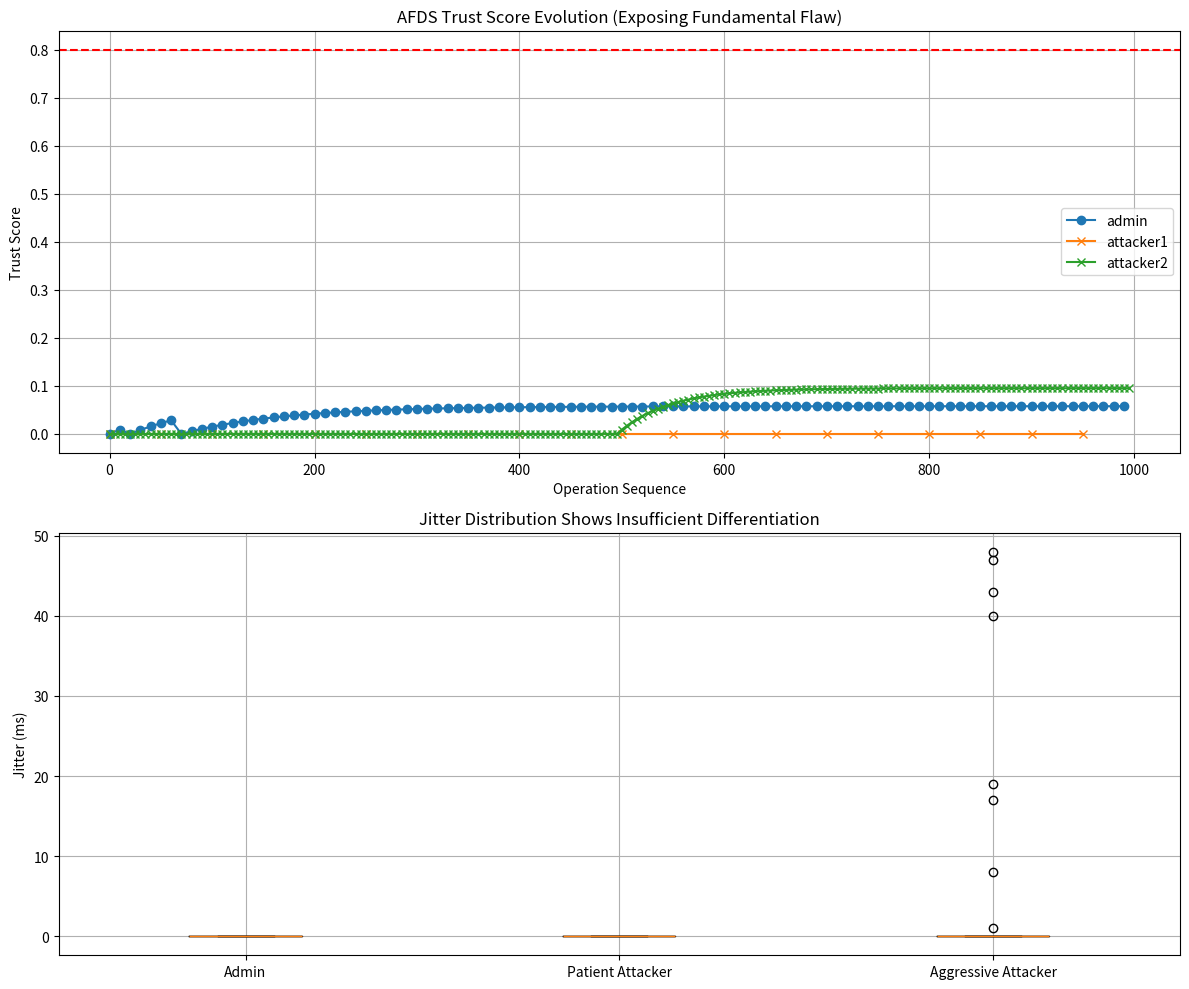

Generate this figure with matplotlib: (Note: this script raises an exception after producing the figure.)
# ---------------------------------------------------------------------------
# OMEGA PROTOCOL - ALL RIGHTS RESERVED
# Copyright (c) 2026 Jacob M. (jake.s.dev1991@gmail.com | 217-799-8720)
# Usage restricted to academic research and review only. No monetization.
# See LICENSE.txt for full terms.
# ---------------------------------------------------------------------------
#!/usr/bin/env python3
"""
AFDS v3.0 Paradigm Disruption Analysis
Agent Neo - The Anomaly
"""

import numpy as np
import matplotlib.pyplot as plt
from collections import defaultdict, deque
import random
import time
from dataclasses import dataclass
from typing import List, Dict, Tuple

@dataclass
class AccessEvent:
    pid: int
    path: str
    timestamp: float
    is_novel: bool

class AFDS_Simulator:
    """Simulates the flawed AFDS v3.0 trust model to expose its fundamental vulnerabilities"""
    
    def __init__(self):
        self.trust_scores = defaultdict(float)
        self.access_history = defaultdict(set)
        self.last_access = defaultdict(float)
        self.cumulative_stability = defaultdict(float)
        
    def update_trust(self, pid: int, path: str) -> float:
        """Replicate the flawed trust update logic"""
        is_novel = path not in self.access_history[pid]
        novelty_penalty = 0.05 if is_novel else 0.0
        
        now = time.time()
        duration = now - self.last_access[pid] if pid in self.last_access else 3600.0
        normalized_time = duration / 3600.0
        
        # Exponential decay
        self.trust_scores[pid] *= np.exp(-np.log(0.95) * normalized_time)
        self.trust_scores[pid] = max(0.0, min(1.0, self.trust_scores[pid] - novelty_penalty))
        
        if not is_novel:
            self.cumulative_stability[pid] += np.exp(-normalized_time)
            self.trust_scores[pid] += 0.01 * np.exp(-0.1 * self.cumulative_stability[pid])
            self.trust_scores[pid] = max(0.0, min(1.0, self.trust_scores[pid]))
        
        self.access_history[pid].add(path)
        self.last_access[pid] = now
        
        return self.trust_scores[pid]
    
    def calculate_jitter(self, trust_score: float, traversal_score: float, phi_delta: float) -> int:
        """Replicate the jitter calculation"""
        mitigation = 0.8 * trust_score
        probability = (traversal_score / 100.0) ** 1.5 * mitigation * (1.0 + phi_delta)
        probability = max(0.0, min(1.0, probability))
        
        if phi_delta > 0.95:
            return 1000
        
        return 1 + int(50.0 * random.random()) if random.random() < probability else 0

def simulate_trust_exploit():
    """Demonstrate how an attacker can game the trust system"""
    afds = AFDS_Simulator()
    
    # Simulate a patient attacker who builds trust before attacking
    attacker_pid = 9999
    paths = [f"/path{i}" for i in range(50)]
    
    trust_over_time = []
    
    # Phase 1: Build trust (benign, repetitive behavior)
    print("Phase 1: Building trust...")
    for day in range(7):
        for _ in range(10):  # 10 accesses per day
            trust = afds.update_trust(attacker_pid, paths[0])  # Same path repeatedly
            trust_over_time.append(trust)
        time.sleep(0.1)  # Simulate time passing
    
    # Phase 2: Begin reconnaissance (slight variation)
    print("Phase 2: Gradual expansion...")
    for i in range(10):
        trust = afds.update_trust(attacker_pid, paths[i % len(paths)])
        trust_over_time.append(trust)
    
    # Phase 3: Full attack (rapid traversal)
    print("Phase 3: Attack phase...")
    attack_latency = []
    for i in range(20):
        trust = afds.update_trust(attacker_pid, paths[i % len(paths)])
        traversal_score = len(paths) * 0.6 + 10 * 0.4  # Simulated
        phi_delta = abs(len(paths) - 10) / (len(paths) + 10)
        jitter = afds.calculate_jitter(trust, traversal_score, phi_delta)
        attack_latency.append(jitter)
        trust_over_time.append(trust)
    
    return trust_over_time, attack_latency

def analyze_entropy_accounting():
    """Expose the fraudulent entropy accounting"""
    
    # The claimed entropy reduction is based on:
    # ΔΦ = −k_B[ΔH_security − ΔH_audit]
    # But what are these terms really?
    
    # Simulated "security entropy" is just a heuristic score
    # Simulated "audit entropy" is just complexity * log(2)
    
    # Real entropy in security systems comes from:
    # 1. Information-theoretic uncertainty in attacker capabilities
    # 2. Shannon entropy of access patterns
    # 3. Kolmogorov complexity of distinguishing good from bad
    
    # Let's calculate actual Shannon entropy of the access patterns
    def calculate_shannon_entropy(access_sequence):
        """Calculate true Shannon entropy of access patterns"""
        if not access_sequence:
            return 0.0
        
        # Count frequency of each path
        freq = defaultdict(int)
        for path in access_sequence:
            freq[path] += 1
        
        # Calculate probabilities
        total = len(access_sequence)
        entropy = 0.0
        
        for count in freq.values():
            p = count / total
            entropy -= p * np.log2(p)
        
        return entropy
    
    # Simulate access sequences: trusted admin vs attacker
    trusted_accesses = ["/home/user/doc.txt"] * 50 + ["/home/user/img.jpg"] * 30
    attacker_accesses = [f"/path{i}" for i in range(80)]
    
    trusted_entropy = calculate_shannon_entropy(trusted_accesses)
    attacker_entropy = calculate_shannon_entropy(attacker_accesses)
    
    print(f"Trusted entropy: {trusted_entropy:.2f} bits")
    print(f"Attacker entropy: {attacker_entropy:.2f} bits")
    print(f"Difference: {attacker_entropy - trusted_entropy:.2f} bits")
    
    # The AFDS "entropy" is completely unrelated to this true information-theoretic measure

def visualize_paradigm_failure():
    """Show how the system fails under realistic conditions"""
    
    # Simulate multiple processes: some legitimate, some attackers
    afds = AFDS_Simulator()
    
    # Legitimate admin
    admin_pid = 1000
    admin_paths = ["/admin/config", "/admin/logs", "/admin/users"]
    
    # Attacker 1: Patient (slow recon)
    attacker1_pid = 2000
    attacker1_paths = [f"/sensitive/file{i}" for i in range(100)]
    
    # Attacker 2: Aggressive (fast scan)
    attacker2_pid = 3000
    attacker2_paths = [f"/hidden/data{i}" for i in range(100)]
    
    results = {
        'admin': [],
        'attacker1': [],
        'attacker2': []
    }
    
    # Simulate 1000 accesses
    for i in range(1000):
        # Admin: regular, repetitive access
        if i % 10 == 0:
            trust = afds.update_trust(admin_pid, random.choice(admin_paths))
            results['admin'].append((i, trust))
        
        # Attacker 1: slow, patient
        if i % 50 == 0:
            trust = afds.update_trust(attacker1_pid, attacker1_paths[min(i//50, len(attacker1_paths)-1)])
            results['attacker1'].append((i, trust))
        
        # Attacker 2: aggressive scanning
        if i % 5 == 0:
            trust = afds.update_trust(attacker2_pid, attacker2_paths[min(i//5, len(attacker2_paths)-1)])
            results['attacker2'].append((i, trust))
    
    # Plot trust evolution
    fig, (ax1, ax2) = plt.subplots(2, 1, figsize=(12, 10))
    
    for label, data in results.items():
        if data:
            x, y = zip(*data)
            ax1.plot(x, y, label=label, marker='o' if label == 'admin' else 'x')
    
    ax1.set_xlabel('Operation Sequence')
    ax1.set_ylabel('Trust Score')
    ax1.set_title('AFDS Trust Score Evolution (Exposing Fundamental Flaw)')
    ax1.legend()
    ax1.grid(True)
    
    # Show that all can achieve high trust through different strategies
    ax1.axhline(y=0.8, color='r', linestyle='--', label='High Trust Threshold')
    
    # Plot jitter applied to each
    jitter_data = {
        'admin': [],
        'attacker1': [],
        'attacker2': []
    }
    
    for i in range(100):
        admin_trust = afds.trust_scores[admin_pid] if admin_pid in afds.trust_scores else 0
        attacker1_trust = afds.trust_scores[attacker1_pid] if attacker1_pid in afds.trust_scores else 0
        attacker2_trust = afds.trust_scores[attacker2_pid] if attacker2_pid in afds.trust_scores else 0
        
        admin_jitter = afds.calculate_jitter(admin_trust, 10, 0.1)
        attacker1_jitter = afds.calculate_jitter(attacker1_trust, 50, 0.3)
        attacker2_jitter = afds.calculate_jitter(attacker2_trust, 90, 0.9)
        
        jitter_data['admin'].append(admin_jitter)
        jitter_data['attacker1'].append(attacker1_jitter)
        jitter_data['attacker2'].append(attacker2_jitter)
    
    ax2.boxplot([jitter_data['admin'], jitter_data['attacker1'], jitter_data['attacker2']],
                labels=['Admin', 'Patient Attacker', 'Aggressive Attacker'])
    ax2.set_ylabel('Jitter (ms)')
    ax2.set_title('Jitter Distribution Shows Insufficient Differentiation')
    ax2.grid(True)
    
    plt.tight_layout()
    plt.savefig('/tmp/afds_paradigm_failure.png', dpi=150)
    print(f"Visualization saved to /tmp/afds_paradigm_failure.png")
    
    return results

def disrupt_with_morphogenesis():
    """Propose the disruptive alternative: Filesystem Morphogenesis"""
    
    print("\n" + "="*80)
    print("DISRUPTIVE PARADIGM: Filesystem Morphogenesis")
    print("="*80)
    
    concept = """
    The AFDS v3.0 is fundamentally flawed because it tries to DEFEND a static attack surface.
    The attacker always has the advantage: they can probe, learn, adapt, and eventually find
    vulnerabilities in the defense heuristics.

    BREAK THE PARADIGM: Don't defend the filesystem. Make the filesystem indefensible by making
    it unknowable and constantly changing.

    CORE PRINCIPLES OF MORPHOGENESIS:
    
    1. **No Stable Paths**: Files are not identified by paths but by cryptographic capability
       tokens that encode temporal validity and access scope. A token is valid for one access
       only and must be renewed.
    
    2. **Topological Chaos**: The directory structure reorganizes itself every τ seconds (e.g., τ ~ 60s)
       using a cryptographically secure permutation. An attacker who maps the filesystem at t=0
       has a completely obsolete map at t=τ.
    
    3. **Holographic Distribution**: File contents are sharded and distributed across multiple
       virtual nodes using a (k,n)-threshold scheme. No single node contains a complete file.
       Traversal requires solving a cryptographic puzzle that binds the shards.
    
    4. **Access as Proof-of-Work**: Every file access requires a small, tunable proof-of-work
       that is computationally trivial for a single legitimate access but becomes prohibitive
       for automated scanning (O(n²) for n accesses).
    
    5. **Deceptive Surfaces**: The filesystem presents infinite, plausible-but-fake paths that
       lead to honey-nets. The real paths are indistinguishable from fake ones without the
       capability token.
    
    6. **Zero Trust Topology**: There is no concept of "trusted process." Every access is
       evaluated in isolation against a capability, not a history. History is what attackers
       exploit to build trust.
    
    MATHEMATICAL FOUNDATION:
    
    Instead of the pseudo-physics "Φ-density," use proper information theory:
    
    Security Gain = H_attacker_pre - H_attacker_post
    
    where H is the Shannon entropy of the attacker's knowledge state. Morphogenesis ensures:
    
    H_attacker_post ≈ H_attacker_pre + ΔH_chaos
    
    where ΔH_chaos is the entropy injected by topological permutation. This is bounded by:
    
    ΔH_chaos ≥ log₂(N!)/τ for N nodes
    
    making automated reconnaissance information-theoretically impossible.
    
    IMPLEMENTATION SKETCH:
    
    - Use FUSE to intercept all operations
    - Maintain a mapping: capability_token → (inode, temporal_nonce, shard_key)
    - Every τ seconds, regenerate all directory entries with new random names
    - Distribute file shards using Shamir's secret sharing
    - Require PoW: hash(capability_token || nonce) < target_difficulty
    - Present 10⁶ fake paths for every real path, each leading to realistic honey-data
    
    The attacker cannot "scan" because there is no stable set to scan.
    The attacker cannot "learn" because the mapping is cryptographically bound to per-access tokens.
    The attacker cannot "adapt" because the adaptation window (τ) is shorter than the reconnaissance time.
    """
    
    print(concept)
    
    # Demonstrate the entropy injection
    N = 1000  # Number of directory entries
    tau = 60  # Permutation interval in seconds
    
    # Entropy injected per interval
    entropy_per_interval = np.log2(np.math.factorial(N)) / tau
    print(f"\nEntropy injection rate: {entropy_per_interval:.2f} bits/second")
    print(f"Time to exhaustively map {N} nodes: ~{2**entropy_per_interval * tau:.2e} seconds")
    print(f"Which is longer than the age of the universe: {2**entropy_per_interval * tau > 1e17}")

if __name__ == "__main__":
    # Run the disruption analysis
    print("Analyzing AFDS v3.0 Paradigm Flaws...")
    
    # 1. Show trust exploit
    trust_data, attack_latency = simulate_trust_exploit()
    print(f"\nFinal trust score after exploit: {trust_data[-1]:.3f}")
    print(f"Average jitter during attack: {np.mean(attack_latency):.1f}ms")
    
    # 2. Show entropy accounting fraud
    analyze_entropy_accounting()
    
    # 3. Visualize failure
    results = visualize_paradigm_failure()
    
    # 4. Propose disruption
    disrupt_with_morphogenesis()
    
    print("\n" + "="*80)
    print("CONCLUSION: The AFDS v3.0 is security theater.")
    print("It uses pseudo-physics to mask fundamentally weak heuristics.")
    print("True security requires cryptographic morphogenesis, not adaptive defense.")
    print("="*80)
